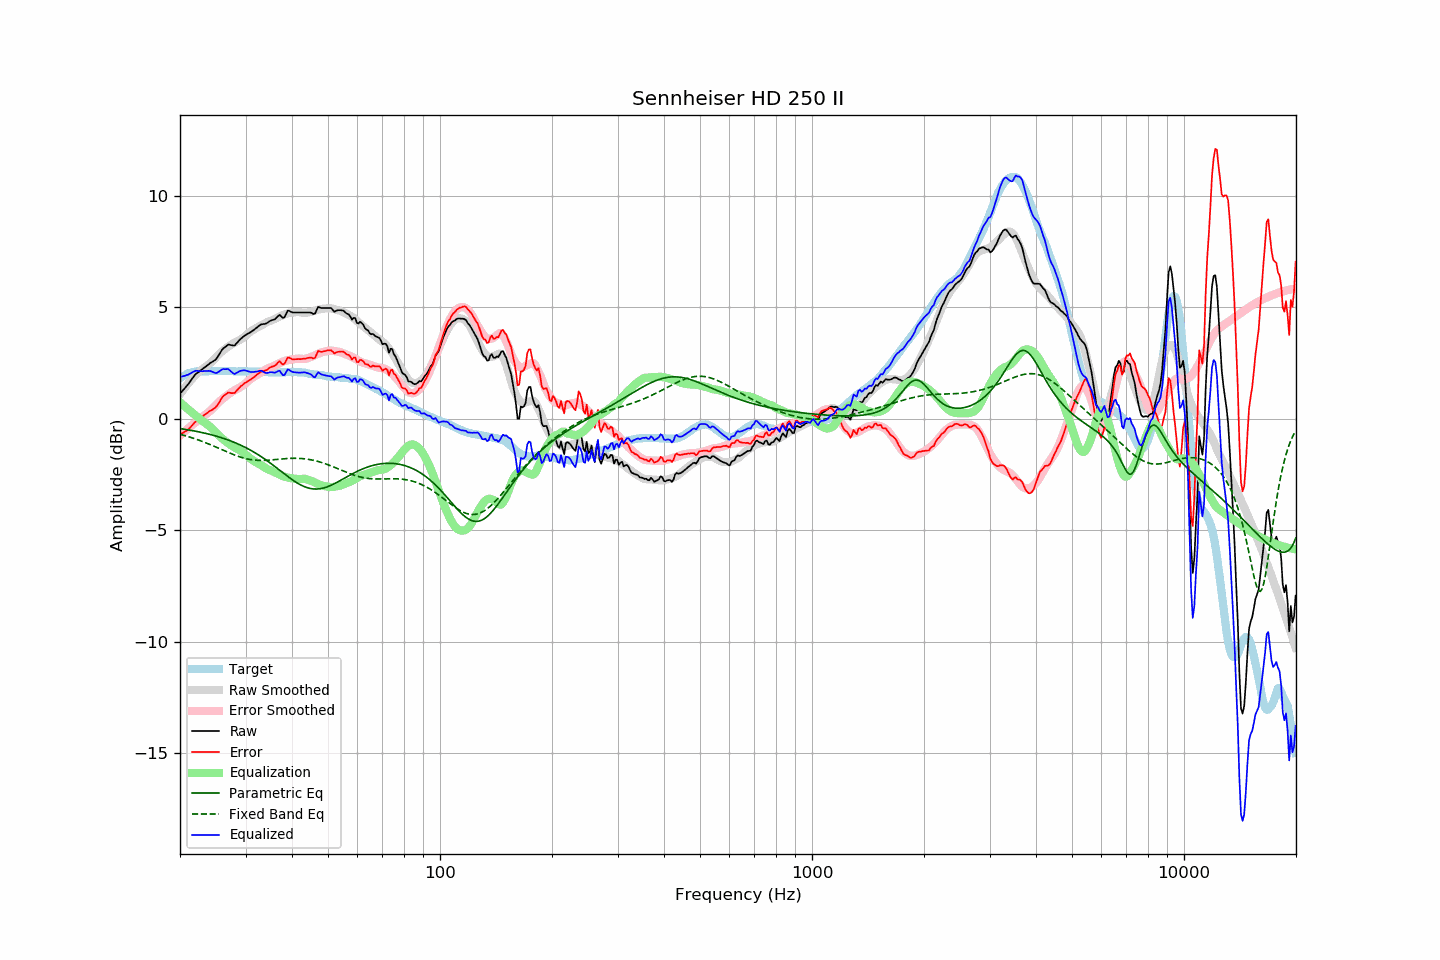

The file beside this chart, header and first rows:
frequency, raw, error, smoothed, error_smoothed, equalization, parametric_eq, fixed_band_eq, equalized_raw, equalized_smoothed, target
20.00, 1.13, -0.69, 1.10, -0.75, 0.75, -0.44, -0.69, 1.88, 1.85, 1.82
20.20, 1.21, -0.66, 1.20, -0.68, 0.68, -0.45, -0.71, 1.90, 1.89, 1.87
20.40, 1.30, -0.63, 1.30, -0.62, 0.62, -0.46, -0.73, 1.92, 1.92, 1.92
20.61, 1.37, -0.58, 1.40, -0.56, 0.56, -0.47, -0.75, 1.93, 1.96, 1.95
20.81, 1.47, -0.54, 1.49, -0.50, 0.50, -0.48, -0.77, 1.96, 1.99, 2.00
21.02, 1.54, -0.50, 1.58, -0.43, 0.43, -0.49, -0.79, 1.98, 2.01, 2.04
21.23, 1.64, -0.42, 1.67, -0.37, 0.37, -0.50, -0.82, 2.02, 2.04, 2.06
21.44, 1.75, -0.33, 1.75, -0.31, 0.31, -0.52, -0.84, 2.06, 2.06, 2.08
21.66, 1.84, -0.26, 1.83, -0.25, 0.25, -0.53, -0.86, 2.10, 2.08, 2.10
21.87, 1.95, -0.16, 1.91, -0.19, 0.19, -0.54, -0.89, 2.14, 2.10, 2.11
22.09, 2.03, -0.10, 1.98, -0.13, 0.13, -0.56, -0.91, 2.16, 2.12, 2.13
22.31, 2.08, -0.06, 2.05, -0.08, 0.08, -0.57, -0.94, 2.15, 2.13, 2.14
22.54, 2.12, -0.01, 2.12, -0.02, 0.02, -0.59, -0.96, 2.14, 2.13, 2.14
22.76, 2.18, 0.05, 2.18, 0.04, -0.04, -0.60, -0.99, 2.14, 2.14, 2.14
22.99, 2.23, 0.11, 2.24, 0.10, -0.10, -0.62, -1.02, 2.14, 2.14, 2.13
23.22, 2.29, 0.17, 2.29, 0.15, -0.15, -0.63, -1.04, 2.15, 2.14, 2.13
23.45, 2.34, 0.22, 2.34, 0.20, -0.20, -0.65, -1.07, 2.15, 2.14, 2.13
23.69, 2.40, 0.27, 2.40, 0.25, -0.25, -0.67, -1.10, 2.15, 2.14, 2.14
23.92, 2.47, 0.33, 2.45, 0.31, -0.31, -0.69, -1.13, 2.15, 2.14, 2.14
24.16, 2.51, 0.37, 2.52, 0.37, -0.37, -0.70, -1.16, 2.14, 2.14, 2.15
24.40, 2.56, 0.40, 2.58, 0.44, -0.44, -0.72, -1.19, 2.12, 2.14, 2.16
24.65, 2.60, 0.46, 2.66, 0.52, -0.52, -0.74, -1.22, 2.09, 2.14, 2.15
24.89, 2.65, 0.50, 2.74, 0.59, -0.59, -0.76, -1.25, 2.05, 2.14, 2.14
25.14, 2.74, 0.59, 2.82, 0.67, -0.67, -0.78, -1.29, 2.07, 2.15, 2.14
25.39, 2.85, 0.69, 2.89, 0.74, -0.74, -0.81, -1.32, 2.11, 2.15, 2.15
25.65, 2.96, 0.81, 2.95, 0.81, -0.81, -0.83, -1.35, 2.16, 2.15, 2.15
25.91, 3.08, 0.94, 3.02, 0.87, -0.87, -0.85, -1.38, 2.21, 2.15, 2.14
26.16, 3.17, 1.02, 3.08, 0.93, -0.93, -0.87, -1.41, 2.24, 2.15, 2.14
26.43, 3.21, 1.07, 3.13, 0.99, -0.99, -0.90, -1.44, 2.23, 2.15, 2.14
26.69, 3.27, 1.13, 3.19, 1.04, -1.04, -0.92, -1.48, 2.23, 2.14, 2.14
26.96, 3.33, 1.18, 3.24, 1.10, -1.10, -0.95, -1.51, 2.24, 2.14, 2.15
27.23, 3.32, 1.18, 3.29, 1.15, -1.15, -0.98, -1.54, 2.18, 2.14, 2.15
27.50, 3.30, 1.16, 3.34, 1.20, -1.20, -1.00, -1.57, 2.11, 2.14, 2.15
27.77, 3.29, 1.16, 3.38, 1.24, -1.24, -1.03, -1.60, 2.05, 2.14, 2.14
28.05, 3.29, 1.16, 3.42, 1.28, -1.28, -1.06, -1.62, 2.01, 2.14, 2.14
28.33, 3.38, 1.25, 3.46, 1.32, -1.32, -1.09, -1.65, 2.05, 2.14, 2.13
28.62, 3.45, 1.33, 3.49, 1.36, -1.36, -1.12, -1.68, 2.09, 2.14, 2.13
28.90, 3.53, 1.40, 3.53, 1.40, -1.40, -1.16, -1.70, 2.14, 2.14, 2.13
29.19, 3.60, 1.48, 3.58, 1.44, -1.44, -1.19, -1.72, 2.16, 2.13, 2.12
29.48, 3.67, 1.52, 3.63, 1.49, -1.49, -1.22, -1.75, 2.17, 2.13, 2.14
29.78, 3.72, 1.59, 3.68, 1.55, -1.55, -1.26, -1.77, 2.18, 2.13, 2.13
30.08, 3.77, 1.63, 3.74, 1.61, -1.61, -1.29, -1.78, 2.17, 2.13, 2.14
30.38, 3.81, 1.68, 3.80, 1.67, -1.67, -1.33, -1.80, 2.14, 2.13, 2.13
30.68, 3.85, 1.73, 3.86, 1.73, -1.73, -1.37, -1.81, 2.12, 2.13, 2.13
30.99, 3.89, 1.77, 3.92, 1.79, -1.79, -1.41, -1.83, 2.10, 2.13, 2.13
31.30, 3.94, 1.82, 3.97, 1.84, -1.84, -1.45, -1.84, 2.10, 2.13, 2.13
31.61, 3.99, 1.87, 4.01, 1.89, -1.89, -1.49, -1.85, 2.11, 2.13, 2.13
31.93, 4.05, 1.93, 4.06, 1.93, -1.93, -1.54, -1.85, 2.12, 2.12, 2.12
32.24, 4.11, 1.99, 4.10, 1.98, -1.98, -1.58, -1.86, 2.13, 2.12, 2.11
32.57, 4.16, 2.04, 4.14, 2.02, -2.02, -1.63, -1.86, 2.14, 2.12, 2.12
32.89, 4.22, 2.11, 4.17, 2.06, -2.06, -1.67, -1.86, 2.16, 2.11, 2.12
33.22, 4.24, 2.14, 4.21, 2.10, -2.10, -1.72, -1.86, 2.14, 2.11, 2.11
33.55, 4.25, 2.15, 4.25, 2.15, -2.15, -1.77, -1.86, 2.11, 2.10, 2.11
33.89, 4.26, 2.17, 4.30, 2.20, -2.20, -1.82, -1.86, 2.07, 2.10, 2.09
34.23, 4.29, 2.19, 4.34, 2.24, -2.24, -1.87, -1.86, 2.05, 2.10, 2.10
34.57, 4.34, 2.25, 4.37, 2.27, -2.27, -1.92, -1.85, 2.07, 2.09, 2.09
34.92, 4.39, 2.30, 4.39, 2.30, -2.30, -1.97, -1.85, 2.09, 2.09, 2.09
35.27, 4.42, 2.34, 4.42, 2.33, -2.33, -2.03, -1.84, 2.10, 2.09, 2.09
35.62, 4.44, 2.36, 4.45, 2.36, -2.36, -2.08, -1.83, 2.08, 2.09, 2.09
35.97, 4.47, 2.38, 4.48, 2.40, -2.40, -2.14, -1.83, 2.07, 2.09, 2.08
... 635 more rows
